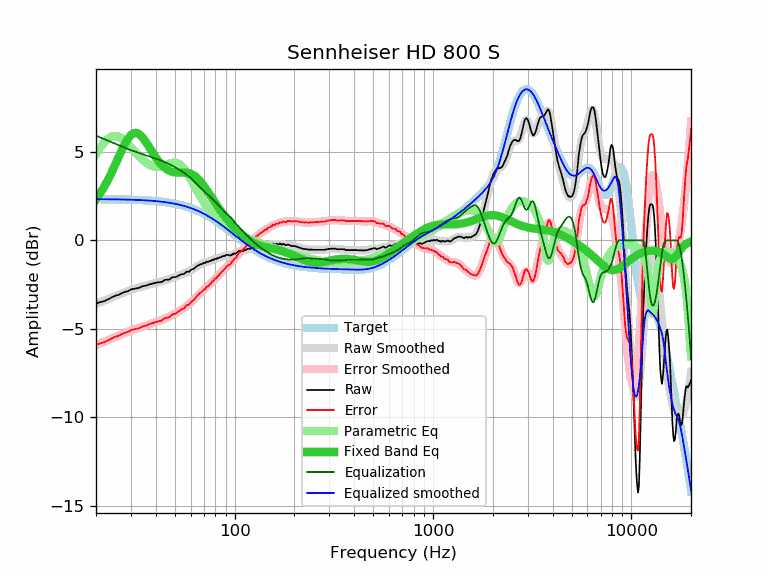

Values plotted in this chart, from the file beside it:
frequency, raw, error, smoothed, error_smoothed, equalization, parametric_eq, equalized_raw, equalized_smoothed, target
20, -3.57, -5.90, -3.59, -5.92, 5.92, 2.32, 2.35, 2.33, 2.33
21, -3.49, -5.82, -3.49, -5.82, 5.82, 2.66, 2.33, 2.33, 2.33
22, -3.43, -5.75, -3.40, -5.72, 5.72, 3.03, 2.29, 2.32, 2.32
23, -3.33, -5.65, -3.31, -5.63, 5.63, 3.43, 2.30, 2.32, 2.32
24, -3.22, -5.54, -3.22, -5.54, 5.54, 3.85, 2.32, 2.32, 2.32
25, -3.13, -5.45, -3.14, -5.46, 5.46, 4.28, 2.33, 2.32, 2.32
26, -3.08, -5.39, -3.06, -5.38, 5.38, 4.71, 2.30, 2.31, 2.31
27, -2.98, -5.29, -2.99, -5.30, 5.30, 5.11, 2.32, 2.31, 2.31
28, -2.91, -5.22, -2.92, -5.23, 5.23, 5.46, 2.32, 2.31, 2.31
29, -2.87, -5.17, -2.86, -5.16, 5.16, 5.75, 2.29, 2.30, 2.30
30, -2.77, -5.07, -2.80, -5.10, 5.10, 5.95, 2.33, 2.30, 2.30
31, -2.74, -5.03, -2.75, -5.04, 5.04, 6.06, 2.30, 2.29, 2.29
32, -2.71, -5.00, -2.70, -4.99, 4.99, 6.07, 2.28, 2.29, 2.29
33, -2.68, -4.96, -2.66, -4.93, 4.93, 6.00, 2.25, 2.28, 2.28
34, -2.61, -4.88, -2.61, -4.89, 4.89, 5.87, 2.28, 2.27, 2.27
35, -2.57, -4.83, -2.57, -4.84, 4.84, 5.69, 2.27, 2.26, 2.26
36, -2.55, -4.81, -2.54, -4.79, 4.79, 5.49, 2.24, 2.26, 2.26
37, -2.49, -4.74, -2.50, -4.75, 4.75, 5.28, 2.26, 2.25, 2.25
38, -2.46, -4.70, -2.47, -4.71, 4.71, 5.07, 2.25, 2.24, 2.24
39, -2.43, -4.66, -2.44, -4.66, 4.66, 4.87, 2.23, 2.23, 2.23
40, -2.40, -4.62, -2.40, -4.62, 4.62, 4.69, 2.22, 2.22, 2.22
41, -2.37, -4.58, -2.37, -4.58, 4.58, 4.52, 2.21, 2.21, 2.21
42, -2.36, -4.55, -2.34, -4.54, 4.54, 4.37, 2.18, 2.19, 2.19
43, -2.34, -4.52, -2.31, -4.49, 4.49, 4.25, 2.15, 2.18, 2.18
44, -2.26, -4.43, -2.28, -4.45, 4.45, 4.14, 2.19, 2.17, 2.17
45, -2.22, -4.37, -2.24, -4.40, 4.40, 4.05, 2.18, 2.15, 2.15
46, -2.22, -4.36, -2.21, -4.35, 4.35, 3.98, 2.13, 2.14, 2.14
47, -2.21, -4.33, -2.17, -4.30, 4.30, 3.93, 2.09, 2.12, 2.12
48, -2.11, -4.21, -2.14, -4.24, 4.24, 3.89, 2.13, 2.10, 2.10
49, -2.08, -4.17, -2.10, -4.19, 4.19, 3.86, 2.11, 2.09, 2.09
50, -2.08, -4.15, -2.07, -4.14, 4.14, 3.84, 2.06, 2.07, 2.07
51, -2.05, -4.10, -2.03, -4.08, 4.08, 3.83, 2.03, 2.05, 2.05
52, -2.00, -4.03, -2.00, -4.02, 4.02, 3.82, 2.02, 2.03, 2.03
53, -1.95, -3.96, -1.96, -3.97, 3.97, 3.82, 2.02, 2.01, 2.01
54, -1.91, -3.89, -1.93, -3.91, 3.91, 3.82, 2.00, 1.98, 1.98
55, -1.91, -3.87, -1.89, -3.85, 3.85, 3.82, 1.94, 1.96, 1.96
56, -1.87, -3.80, -1.85, -3.79, 3.79, 3.82, 1.92, 1.93, 1.93
57, -1.77, -3.68, -1.81, -3.72, 3.72, 3.82, 1.95, 1.91, 1.91
58, -1.77, -3.65, -1.77, -3.66, 3.66, 3.81, 1.89, 1.88, 1.88
59, -1.77, -3.63, -1.73, -3.59, 3.59, 3.79, 1.82, 1.86, 1.86
60, -1.68, -3.51, -1.69, -3.51, 3.51, 3.76, 1.83, 1.83, 1.83
61, -1.63, -3.43, -1.64, -3.44, 3.44, 3.73, 1.81, 1.80, 1.80
62, -1.62, -3.39, -1.59, -3.36, 3.36, 3.69, 1.74, 1.77, 1.77
63, -1.55, -3.29, -1.54, -3.28, 3.28, 3.63, 1.73, 1.74, 1.74
64, -1.49, -3.20, -1.50, -3.20, 3.20, 3.57, 1.71, 1.71, 1.71
65, -1.43, -3.11, -1.45, -3.13, 3.13, 3.50, 1.70, 1.68, 1.68
66, -1.40, -3.04, -1.41, -3.05, 3.05, 3.43, 1.65, 1.64, 1.64
67, -1.35, -2.96, -1.37, -2.98, 2.98, 3.35, 1.63, 1.61, 1.61
68, -1.35, -2.92, -1.34, -2.91, 2.91, 3.26, 1.56, 1.57, 1.57
69, -1.31, -2.85, -1.31, -2.84, 2.84, 3.17, 1.53, 1.54, 1.54
70, -1.26, -2.76, -1.28, -2.78, 2.78, 3.07, 1.52, 1.50, 1.50
71, -1.29, -2.76, -1.25, -2.72, 2.72, 2.97, 1.43, 1.47, 1.47
72, -1.19, -2.62, -1.23, -2.66, 2.66, 2.87, 1.47, 1.43, 1.43
73, -1.23, -2.62, -1.21, -2.60, 2.60, 2.77, 1.37, 1.39, 1.39
74, -1.19, -2.54, -1.19, -2.54, 2.54, 2.67, 1.35, 1.35, 1.35
75, -1.16, -2.47, -1.16, -2.48, 2.48, 2.57, 1.32, 1.31, 1.31
76, -1.16, -2.43, -1.14, -2.41, 2.41, 2.47, 1.25, 1.27, 1.27
77, -1.09, -2.32, -1.12, -2.35, 2.35, 2.37, 1.26, 1.23, 1.23
78, -1.12, -2.31, -1.10, -2.29, 2.29, 2.28, 1.17, 1.19, 1.19
79, -1.05, -2.20, -1.07, -2.23, 2.23, 2.18, 1.18, 1.15, 1.15
... 553 more rows
